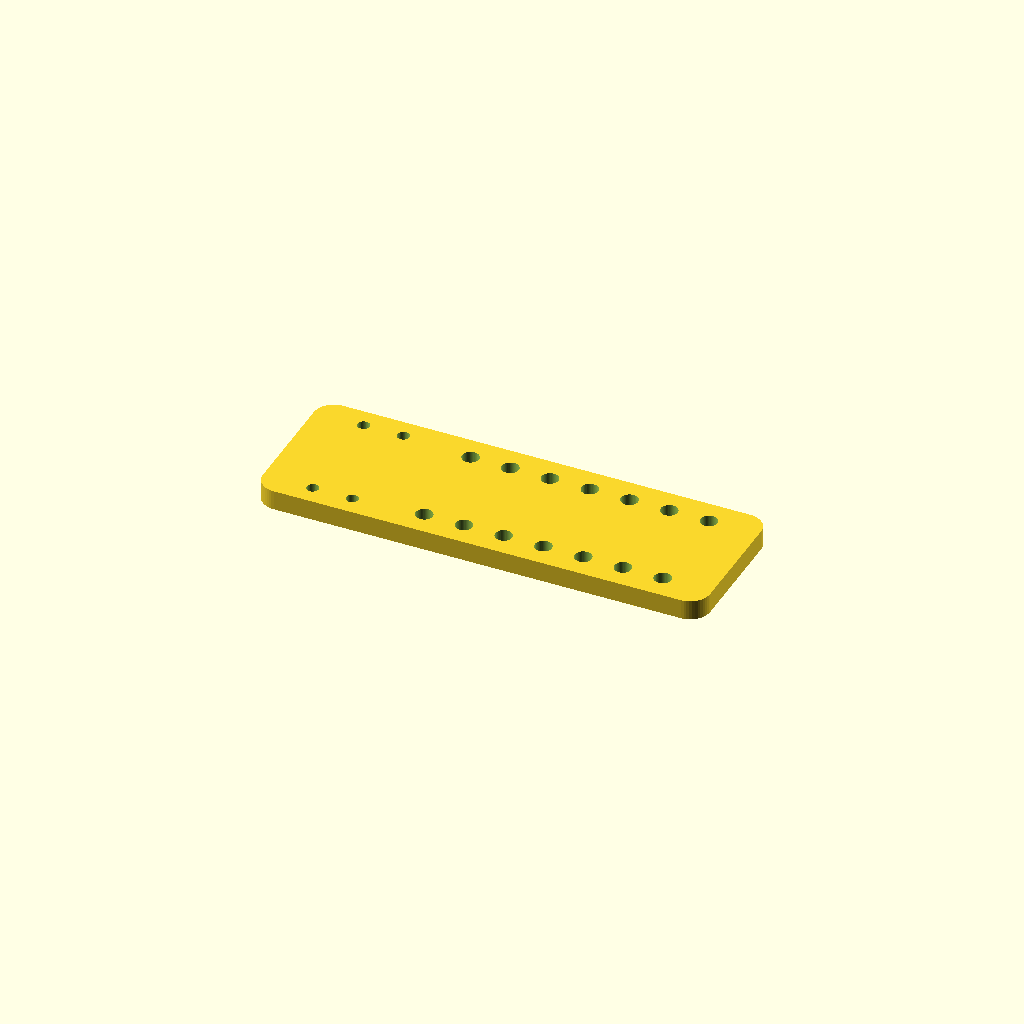
Cell 1 — every parameter at its default value.
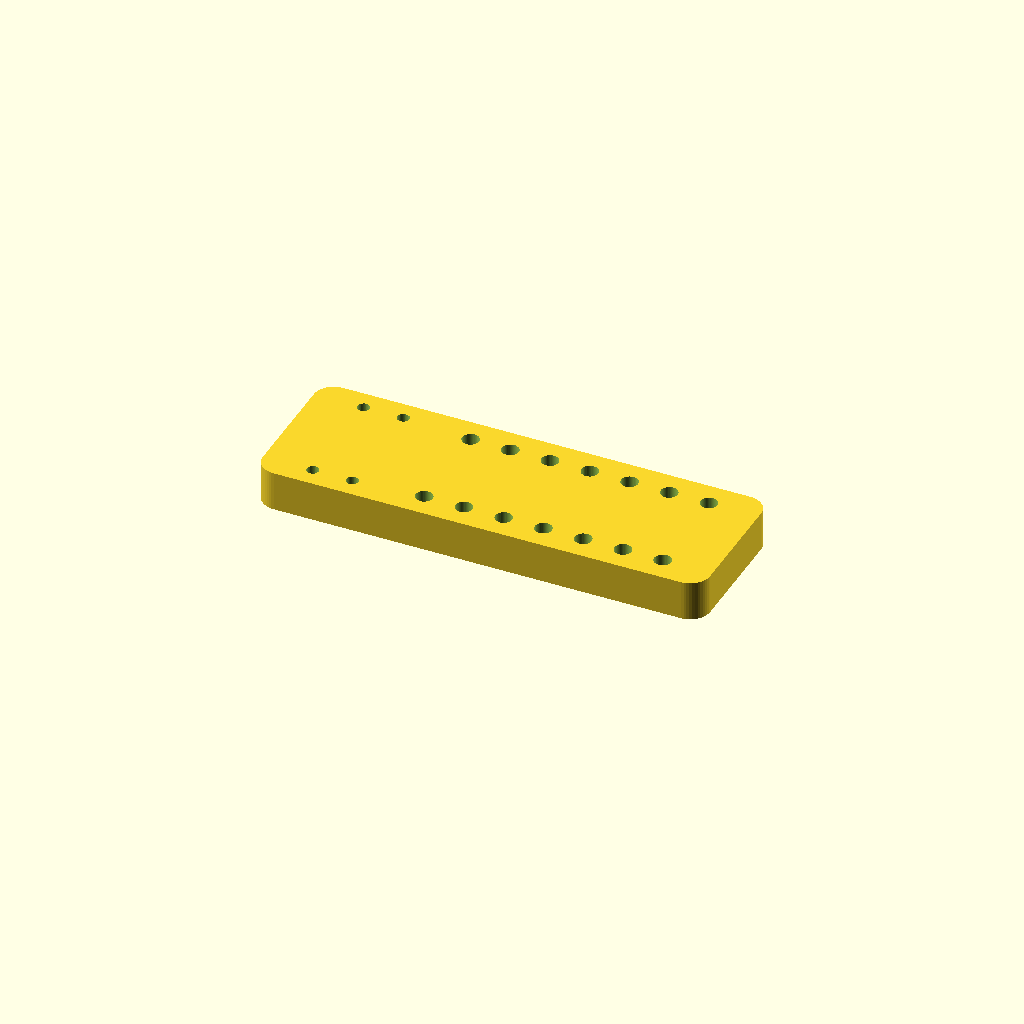
Cell 2 — T set to 8, the other parameters unchanged.
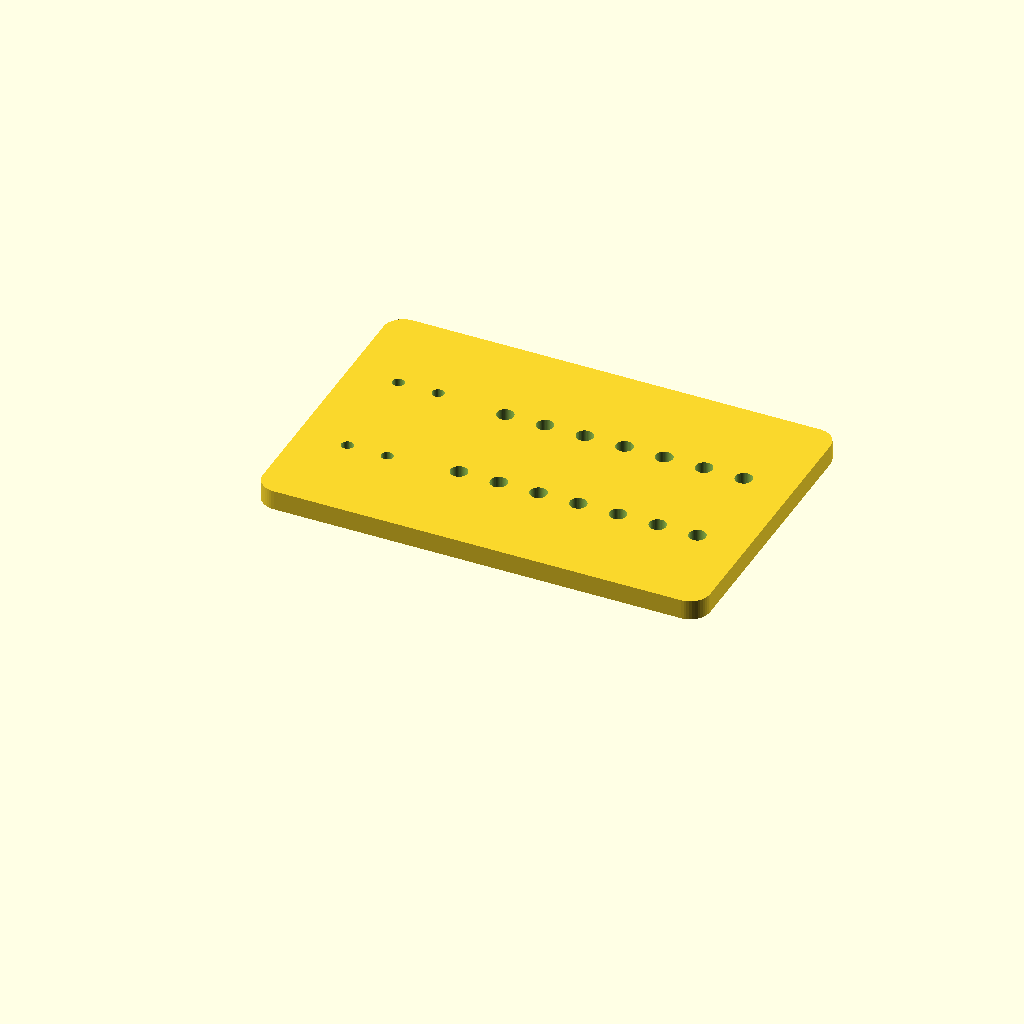
Cell 3: W = 60 (everything else at default).
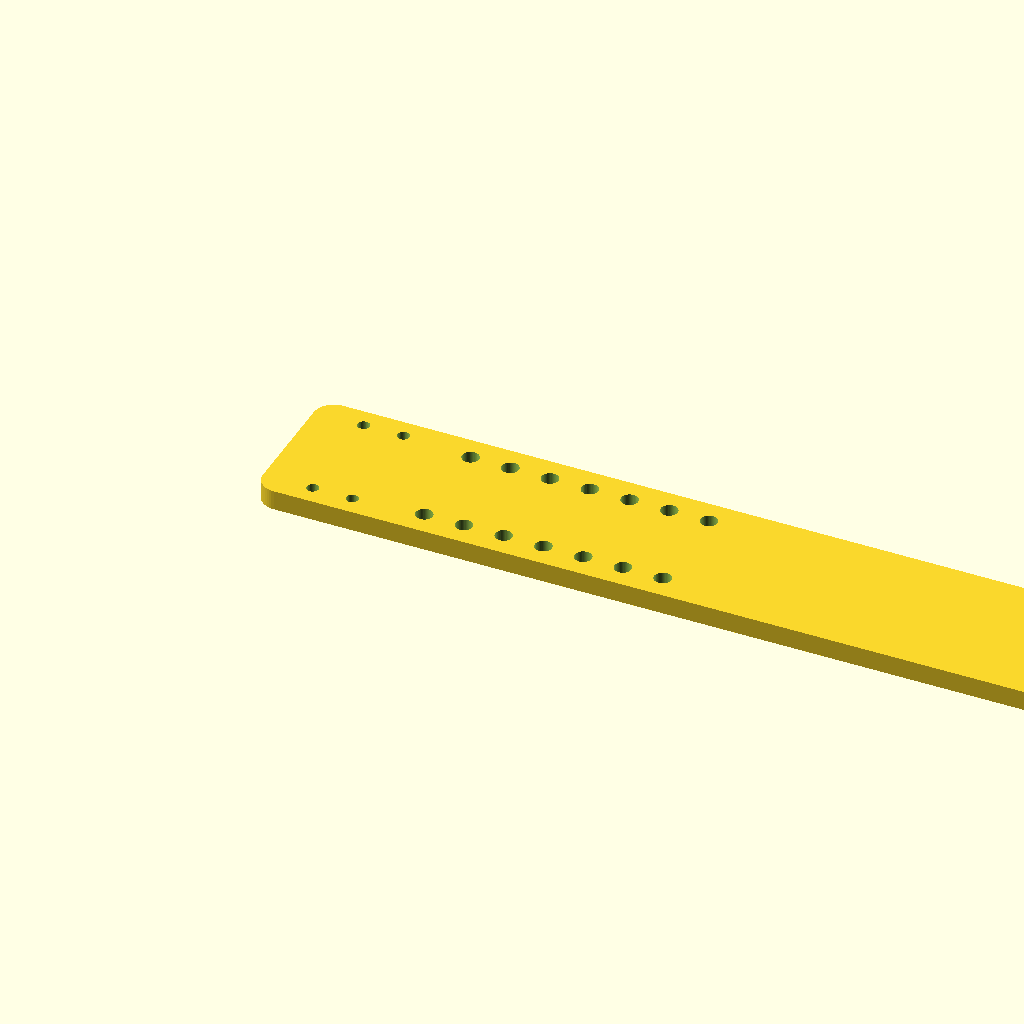
Cell 4: L = 180 (everything else at default).
One fixed orthographic camera (rotation 55°, 0°, 25°; colour scheme Cornfield) for every cell.
OpenSCAD source file code/hardware/ADAPTER_PLATE.scad:
// ADAPTER_PLATE.scad
// Adjustable-offset adapter between the chassis plate and ROAD_TRAIN tail joint.
// Moving the plate by one chassis hole changes d0 (or d1) by G_PITCH.
//
// Joint interface measured from ROAD_TRAIN_ASM_-_Tail_Joint_1/2.stl:
//   4 holes of 2.00 mm, rectangle 22.00 mm (across) x 8.00 mm (along)
//   pin axis sits 29.21 mm (Joint 1) / 34.21 mm (Joint 2) from that block
//
// BEFORE PRINTING, verify the four values marked TODO on the real robot.

// ---------------- plate ----------------
T  = 4.0;      // thickness [mm] -- 4 mm is stiff enough in-plane; go 5 if it flexes
W  = 30.0;     // width, across the vehicle
L  = 90.0;     // length, along the vehicle -- sets the adjustment range
CR = 4.0;      // corner radius

// ------------- joint interface (measured, do not change without re-measuring) ----
J_X      = 14.0;   // centre of the joint pattern, from the front edge
J_ALONG  =  8.0;   // hole spacing along the vehicle   (measured 8.00)
J_ACROSS = 22.0;   // hole spacing across the vehicle  (measured 22.00)
J_D      =  2.4;   // hole diameter: 2.00 nominal + clearance

// ------------- chassis interface ----------------
G_START  = 32.0;   // first chassis hole, from the front edge
G_PITCH  =  8.0;   // TODO verify: grid pitch of the chassis plate
G_N      =    7;   // number of positions -> range = (G_N-1)*G_PITCH = 48 mm
G_ACROSS = 20.0;   // TODO verify: transverse spacing of the chassis holes
G_D      =  3.4;   // TODO verify: M3 clearance

// Print a second copy with J_X = 14.0 + G_PITCH/2 to get half-pitch resolution.

$fn = 48;

module plate_body() {
    hull() for (x = [CR, L-CR], y = [CR, W-CR])
        translate([x, y, 0]) cylinder(h = T, r = CR);
}

module holes() {
    // joint pattern
    for (sx = [-1, 1], sy = [-1, 1])
        translate([J_X + sx*J_ALONG/2, W/2 + sy*J_ACROSS/2, -1])
            cylinder(h = T + 2, d = J_D);
    // chassis rows
    for (i = [0 : G_N-1], sy = [-1, 1])
        translate([G_START + i*G_PITCH, W/2 + sy*G_ACROSS/2, -1])
            cylinder(h = T + 2, d = G_D);
}

difference() {
    plate_body();
    holes();
}

// Printing notes:
//   - lay it flat on the bed, layers in the plane of the plate
//   - 4 perimeters, >= 40% infill; the load is in-plane tension/compression
//   - do NOT replace the hole rows by a slot: with oscillating controls the
//     joint reverses constantly and a slot develops play, which corrupts
//     theta1 / theta2 -- exactly the states that feed z4 and z5
Customizer parameters (derived from the source; name, type, default, range or options):
T: number, default 4
W: number, default 30
L: number, default 90
CR: number, default 4
J_X: number, default 14
J_ALONG: number, default 8
J_ACROSS: number, default 22
J_D: number, default 2.4
G_START: number, default 32
G_PITCH: number, default 8
G_N: number, default 7
G_ACROSS: number, default 20
G_D: number, default 3.4
